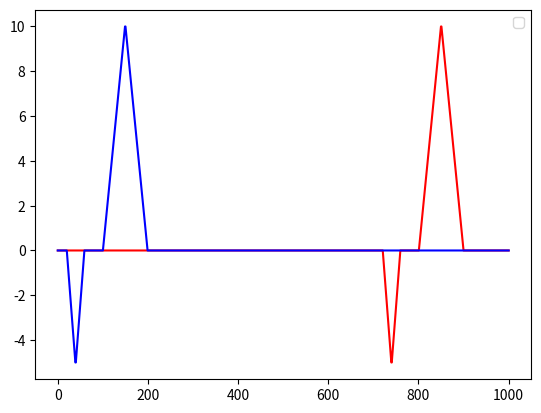

The script that saved this image: (Note: this script raises an exception after producing the figure.)
# %%
import numpy as np
import matplotlib.pyplot as plt
# %%
# initial conditions
imax = int(1000) # number of grid points in x-direction
delx = 100 # horizontal grid spacing (m)
delt = 10 # time increment (s)
u = 5 # horizontal wind speed (m/s)

x = np.zeros(imax)
x[0:1000] = np.linspace(0,1000,1000)
# x = x.astype(int)
#x = x[0:1000]
# %%
# 1) Calculate and display the Courant number
Cr = u*delt/delx
print('The Courant number is:', Cr)

# %%
# 2a) Create initial concentration anomaly distribution in the x-direction
#conc = 0 # initial concentration of background is zero
conc = np.zeros(imax)
cmax = 10.0 # max initial concentration
conc[100:150] = np.linspace(0,cmax,50)
conc[150:200] = np.linspace(cmax,0,50)
conc[20:40] = np.linspace(0, -0.5*cmax,20)
conc[40:60] = np.linspace(-0.5*cmax,0,20)

# %%
# 2b) Plot (using blue) the initial concentration distribution on a graph
# plt.plot(x, conc, 'b')
# plt.legend('initial','ideal')
# plt.show()

# %%
# 3) On the same plot, show (in red) the ideal exact final solution
cideal = np.zeros(imax) # background concentration
cideal[800:850] = np.linspace(0,cmax,50)
cideal[850:900] = np.linspace(cmax,0,50)
cideal[720:740] = np.linspace(0,-0.5*cmax,20)
cideal[740:760] = np.linspace(-0.5*cmax,0,20)

# %%
# Plot
plt.plot(x,cideal, 'r')
plt.plot(x, conc, 'b')
plt.legend('initial','ideal')
plt.show()

# %%
# 4) Advect the concentration puff anomaly for the following number of time steps 
# and plot in great the resulting concentrations using foward in time, backward in space

# j1 = np.zeros(imax+1)
# j1[0:1001] = np.linspace(0,1000,1001)
# j1 = j1.astype(int)

nsteps = (imax-300)/(u*delt/delx)
nsteps = int(nsteps)
print(nsteps)
# t = np.zeros(int(nsteps))
# t[0:int(nsteps)] = np.linspace(1,int(nsteps)*delt,int(nsteps))
# t = t[1:int(nsteps)]

# Forward in time backward in space
s = (nsteps, imax)
Conc_ftbs = np.zeros(s)
Conc_ftbs[0,:] = conc
# for elem in t:
#     n = elem
#     for elem in j1[1:1001]:
#         j = elem
#         Conc_ftbs[j,n+1] = (delt/delx)*(Conc_ftbs[j,n]-Conc_ftbs[j-1,n]) + Conc_ftbs[j,n]

t=[0]
time = 0
while time < nsteps:
    time = time+1
    t = np.append(t,time)
#print(t)

x1 = [0]
distance = 0
while distance < imax:
    distance = distance +1
    x1 = np.append(x1,distance)
#print(x1)

for a in t:
    for b in x1:
        Conc_ftbs[a+1,b] = (delt/delx)*(Conc_ftbs[a,b]-Conc_ftbs[a,b-1]) + Conc_ftbs[a,b]

Conc_ftbs_plt = Conc_ftbs[1400,:]
plt.plot(x,Conc_ftbs_plt)
plt.show()




